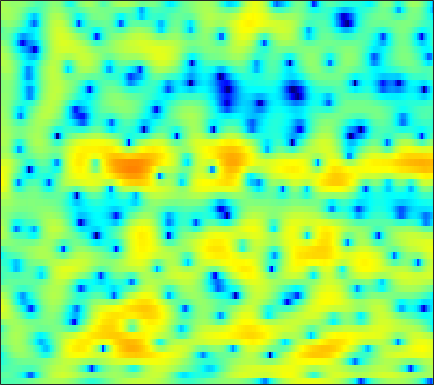

The table this chart was drawn from, first rows:
-3.0291, -3.0152, -3.0019, -2.9852, -2.9621, -2.9114, -2.8398, -2.7638, -2.6285, -2.4471, -2.2101, -2.0046, -1.6954, -1.3382, -1.0451, -0.63336, -0.21726, 0.088285, 0.48393, 0.88244, 1.2487, 1.5006, 1.7887, 2.0161
-2.411, -2.203, -2.055, -2.054, -2.152, -2.429, -2.886, -3.373, -4.248, -5.461, -7.146, -8.844, -11.95, -15.96, -16.6, -12.29, -8.23, -5.898, -3.463, -1.566, -0.05093, 0.8876, 1.925, 2.756
-4.191, -3.733, -3.228, -2.85, -2.648, -2.481, -2.422, -2.446, -2.565, -2.766, -3.004, -3.179, -3.355, -3.407, -3.316, -2.997, -2.463, -1.958, -1.202, -0.4007, 0.3792, 0.9273, 1.597, 2.183
-5.626, -4.943, -4.104, -3.371, -2.891, -2.348, -1.907, -1.645, -1.381, -1.201, -1.093, -1.044, -1.019, -1.016, -1.017, -1.004, -0.9561, -0.8929, -0.7505, -0.526, -0.2173, 0.06936, 0.515, 1.016
-6.865, -5.333, -3.644, -2.288, -1.45, -0.5553, 0.1258, 0.4967, 0.8276, 0.986, 0.9762, 0.8661, 0.5766, 0.1281, -0.3172, -1.056, -1.971, -2.77, -3.957, -5.134, -5.904, -5.869, -4.874, -3.194
-4.058, -2.919, -1.588, -0.4894, 0.1943, 0.9124, 1.433, 1.673, 1.804, 1.725, 1.437, 1.091, 0.4445, -0.3988, -1.15, -2.326, -3.715, -4.901, -6.687, -8.687, -10.51, -10.95, -9.341, -6.468
-0.9136, -0.3689, 0.3295, 0.9592, 1.371, 1.789, 2.035, 2.09, 1.986, 1.66, 1.09, 0.4856, -0.5727, -1.951, -3.217, -5.258, -7.702, -9.658, -11.7, -11.76, -10.04, -8.397, -6.228, -4.189
-1.735, -0.9346, 0.05361, 0.8964, 1.417, 1.935, 2.247, 2.342, 2.296, 2.042, 1.567, 1.055, 0.164, -0.9985, -2.044, -3.65, -5.439, -6.734, -7.925, -7.814, -6.564, -5.337, -3.7, -2.259
-4.393, -2.684, -0.9943, 0.2152, 0.8706, 1.476, 1.837, 1.973, 2.001, 1.862, 1.589, 1.32, 0.8877, 0.4002, 0.02815, -0.44, -0.8431, -1.073, -1.244, -1.262, -1.143, -0.9869, -0.7271, -0.479
0.1914, 0.6887, 1.238, 1.631, 1.803, 1.889, 1.826, 1.677, 1.362, 0.9364, 0.4682, 0.1148, -0.3081, -0.644, -0.8153, -0.9175, -0.8933, -0.7991, -0.5906, -0.3647, -0.1587, -0.04292, 0.02754, -0.02751
4.184, 4.026, 3.728, 3.336, 2.966, 2.353, 1.586, 0.8985, -0.1699, -1.389, -2.759, -3.869, -5.298, -6.318, -6.507, -5.899, -4.671, -3.629, -2.344, -1.257, -0.4096, 0.05789, 0.4375, 0.5599
5.61, 5.133, 4.366, 3.452, 2.648, 1.421, 0.00661, -1.163, -2.836, -4.68, -6.822, -8.769, -12.18, -17.29, -19.81, -14.08, -9.058, -6.379, -3.769, -1.881, -0.5023, 0.2644, 0.9716, 1.343
5.082, 4.428, 3.388, 2.094, 0.9476, -0.8731, -3.05, -4.945, -7.798, -10.56, -11.99, -11.81, -10.77, -9.431, -8.309, -6.671, -4.93, -3.647, -2.047, -0.6658, 0.4629, 1.125, 1.781, 2.179
3.263, 2.699, 1.795, 0.6691, -0.3557, -1.993, -4.093, -6.04, -9.127, -12.3, -13.47, -12.04, -9.355, -7.067, -5.65, -4.029, -2.598, -1.652, -0.5525, 0.4164, 1.249, 1.759, 2.292, 2.651
0.2165, 0.09352, -0.1563, -0.5462, -0.9416, -1.61, -2.366, -2.924, -3.596, -4.116, -4.302, -4.227, -3.879, -3.324, -2.839, -2.184, -1.496, -0.9865, -0.307, 0.359, 0.992, 1.445, 1.975, 2.38
-3.337, -2.59, -1.972, -1.666, -1.597, -1.619, -1.708, -1.806, -1.958, -2.058, -2.059, -2.05, -2.037, -2.04, -2.042, -2.057, -2.087, -2.052, -1.808, -1.316, -0.5874, 0.06813, 0.9843, 1.847
-3.994, -3.306, -2.798, -2.665, -2.705, -2.875, -3.052, -3.126, -3.025, -2.711, -2.405, -2.206, -2.086, -2.241, -2.626, -3.515, -5.038, -6.684, -9.223, -9.412, -6.197, -3.636, -0.8902, 1.156
-3.176, -3.399, -3.916, -4.841, -5.856, -7.807, -10.33, -11.68, -10.5, -7.687, -5.37, -4.112, -2.946, -2.402, -2.367, -2.86, -3.875, -4.984, -6.416, -6.275, -4.324, -2.451, -0.2132, 1.601
-4.654, -4.716, -4.996, -5.622, -6.482, -8.116, -10.03, -11.07, -10, -7.402, -5.059, -3.596, -2.171, -1.207, -0.7177, -0.323, -0.1266, -0.01967, 0.1638, 0.4398, 0.8931, 1.292, 1.856, 2.364
-7.757, -6.079, -4.663, -3.889, -3.579, -3.314, -3.137, -2.953, -2.462, -1.845, -1.143, -0.5524, 0.1494, 0.7547, 1.139, 1.58, 1.905, 2.109, 2.318, 2.424, 2.481, 2.454, 2.281, 1.917
-3.725, -2.905, -2.013, -1.385, -1.029, -0.6922, -0.4645, -0.2794, -0.0654, 0.1525, 0.4434, 0.6434, 0.9222, 1.218, 1.436, 1.724, 2.01, 2.2, 2.387, 2.51, 2.458, 2.295, 1.843, 1.058
0.9628, 0.8189, 0.6344, 0.4348, 0.2768, 0.01673, -0.207, -0.3558, -0.5434, -0.6654, -0.7224, -0.8061, -0.8705, -0.8775, -0.8215, -0.6168, -0.2251, 0.1629, 0.7363, 1.288, 1.678, 1.827, 1.802, 1.468
3.063, 2.507, 1.637, 0.6078, -0.266, -1.455, -2.546, -3.177, -3.621, -3.742, -3.905, -4.123, -4.739, -5.818, -6.736, -7.426, -6.368, -4.712, -2.381, -0.4933, 0.9501, 1.733, 2.418, 2.749
3.327, 2.573, 1.218, -0.6647, -2.546, -6.008, -11.33, -16.11, -13.42, -9.187, -7.089, -6.421, -6.653, -8.127, -10.12, -13.1, -10.73, -7.154, -3.41, -0.7799, 1.076, 2.087, 3.025, 3.587
2.22, 1.716, 0.7313, -0.6257, -1.89, -3.882, -5.847, -6.833, -6.835, -5.969, -4.91, -4.326, -3.858, -3.582, -3.421, -3.026, -2.325, -1.592, -0.4929, 0.5922, 1.541, 2.111, 2.676, 2.996
1.09, 1.001, 0.6921, 0.2086, -0.238, -0.832, -1.365, -1.663, -1.876, -1.905, -1.779, -1.652, -1.415, -1.154, -0.9469, -0.6327, -0.2577, 0.044, 0.4646, 0.8698, 1.217, 1.419, 1.582, 1.617
0.8807, 1.001, 1.008, 0.8758, 0.7209, 0.4685, 0.2145, 0.04565, -0.1501, -0.2459, -0.3073, -0.2999, -0.2466, -0.1699, -0.08183, 0.03613, 0.1631, 0.2579, 0.3742, 0.4695, 0.5171, 0.5214, 0.4656, 0.327
1.804, 1.888, 1.846, 1.668, 1.476, 1.157, 0.8275, 0.5974, 0.3481, 0.1585, 0.05287, 0.02206, -0.002197, 0.005989, 0.01286, 0.02102, -0.005203, -0.03911, -0.1132, -0.2164, -0.3314, -0.4289, -0.5641, -0.7343
3.776, 3.62, 3.228, 2.65, 2.114, 1.337, 0.5767, 0.06486, -0.4095, -0.6846, -0.6961, -0.6254, -0.4895, -0.348, -0.3063, -0.3229, -0.4542, -0.6274, -0.9437, -1.332, -1.683, -1.903, -2.062, -2.057
6.338, 5.851, 4.918, 3.623, 2.39, 0.4104, -1.884, -3.548, -4.972, -4.751, -3.641, -2.788, -1.82, -1.201, -0.9339, -0.8617, -1.099, -1.502, -2.335, -3.55, -5.053, -6.129, -6.759, -5.844
7.564, 6.912, 5.684, 3.976, 2.317, -0.6212, -4.764, -9.304, -15.43, -11.07, -7.243, -5.595, -4.207, -3.458, -3.075, -2.834, -2.917, -3.253, -4.191, -5.941, -8.975, -12.77, -18.32, -11.9
7.041, 6.499, 5.507, 4.189, 2.983, 1.158, -0.8428, -2.288, -4.015, -5.232, -6.356, -7.055, -8.026, -8.369, -8.099, -7.082, -6.029, -5.458, -5.166, -5.294, -5.702, -6.057, -6.154, -5.647
6.489, 6.185, 5.575, 4.733, 3.951, 2.746, 1.315, 0.1706, -1.523, -3.475, -5.998, -8.557, -13.98, -29.2, -18.11, -10.82, -7.268, -5.666, -4.385, -3.775, -3.702, -3.857, -4.426, -5.298
4.979, 5.009, 4.787, 4.28, 3.733, 2.796, 1.737, 0.8355, -0.4006, -1.687, -2.945, -3.892, -4.902, -5.324, -5.088, -4.21, -3.134, -2.46, -1.79, -1.5, -1.675, -2.101, -3.209, -5.139
2.28, 2.661, 2.7, 2.26, 1.661, 0.5834, -0.6942, -1.641, -2.716, -3.196, -3.199, -2.911, -2.469, -1.841, -1.395, -0.7802, -0.2652, 0.05484, 0.2916, 0.3161, 0.1265, -0.2013, -0.753, -1.417
1.508, 1.781, 1.649, 0.9431, 0.01105, -1.863, -4.765, -7.944, -13.59, -12.65, -7.668, -5.064, -2.673, -1.055, -0.1459, 0.7273, 1.312, 1.587, 1.738, 1.655, 1.382, 1.077, 0.5832, 0.08806
2.519, 2.491, 2.161, 1.462, 0.6669, -0.804, -2.659, -4.192, -5.784, -5.641, -4.039, -2.637, -0.9478, 0.3596, 1.122, 1.86, 2.311, 2.452, 2.416, 2.103, 1.49, 0.8591, -0.2591, -1.609
2.646, 2.565, 2.296, 1.849, 1.412, 0.7617, 0.08482, -0.327, -0.6674, -0.7127, -0.4072, -0.04746, 0.5577, 1.169, 1.563, 1.974, 2.19, 2.205, 1.99, 1.478, 0.6192, -0.3215, -2.053, -4.599
2.161, 2.108, 1.886, 1.511, 1.161, 0.648, 0.1385, -0.1956, -0.4834, -0.5617, -0.4106, -0.1581, 0.2838, 0.785, 1.149, 1.548, 1.802, 1.877, 1.774, 1.414, 0.7816, 0.1069, -1.056, -2.511
1.902, 1.823, 1.494, 0.919, 0.3374, -0.6164, -1.665, -2.44, -3.252, -3.499, -3.121, -2.49, -1.483, -0.4491, 0.268, 1.065, 1.675, 1.996, 2.232, 2.251, 2.033, 1.743, 1.191, 0.4942
1.76, 1.623, 1.137, 0.2716, -0.6734, -2.411, -4.884, -7.437, -12.32, -15.67, -10.95, -7.632, -4.549, -2.334, -1.067, 0.2845, 1.315, 1.915, 2.514, 2.895, 3.06, 3.042, 2.837, 2.444
1.299, 1.197, 0.7623, -0.03889, -0.9005, -2.42, -4.413, -6.183, -8.507, -9.552, -8.584, -7.163, -5.245, -3.579, -2.456, -1.111, 0.07147, 0.8581, 1.746, 2.439, 2.938, 3.161, 3.26, 3.118
0.8275, 0.8758, 0.6805, 0.196, -0.3418, -1.28, -2.377, -3.243, -4.347, -5.261, -5.879, -6.151, -6.148, -5.718, -5.041, -3.805, -2.345, -1.248, 0.1149, 1.26, 2.154, 2.659, 3.099, 3.265
0.4856, 0.6968, 0.7247, 0.4691, 0.1005, -0.6078, -1.559, -2.42, -3.755, -5.389, -7.341, -9.147, -12.14, -14.46, -13.5, -9.726, -6.224, -4.105, -1.814, -0.02725, 1.34, 2.128, 2.883, 3.343
0.04832, 0.3701, 0.5333, 0.3972, 0.09814, -0.5432, -1.476, -2.368, -3.817, -5.57, -7.742, -9.631, -12.49, -14.56, -13.78, -10.54, -7.21, -5.064, -2.707, -0.7854, 0.7302, 1.63, 2.546, 3.159
-0.1537, 0.2783, 0.5534, 0.4918, 0.229, -0.4162, -1.358, -2.248, -3.687, -5.284, -6.919, -8.061, -9.11, -9.312, -8.881, -7.559, -5.769, -4.33, -2.46, -0.7833, 0.6242, 1.494, 2.409, 3.021
0.4388, 0.9966, 1.36, 1.319, 1.04, 0.3438, -0.7255, -1.775, -3.513, -5.717, -8.452, -10.85, -14.06, -14.44, -12.29, -8.965, -6.104, -4.259, -2.162, -0.4214, 1.019, 1.883, 2.743, 3.283
1.779, 2.204, 2.41, 2.236, 1.87, 1.093, -0.03781, -1.123, -2.887, -5.093, -7.859, -10.38, -13.75, -14.14, -11.98, -8.658, -5.873, -4.097, -2.037, -0.3106, 1.119, 1.991, 2.854, 3.37
2.836, 2.865, 2.677, 2.225, 1.713, 0.8113, -0.3259, -1.313, -2.77, -4.348, -5.874, -6.937, -7.985, -8.389, -8.24, -7.42, -6.114, -4.949, -3.219, -1.511, 0.01805, 1.015, 2.075, 2.792
3.027, 2.736, 2.177, 1.413, 0.699, -0.4421, -1.764, -2.847, -4.378, -5.928, -7.44, -8.47, -9.842, -11.15, -11.89, -12.28, -11.12, -9.393, -6.682, -4.077, -1.837, -0.4278, 1.094, 2.221
2.249, 1.81, 1.044, 0.02319, -0.9301, -2.468, -4.31, -5.865, -8.047, -10.06, -11.7, -12.66, -13.89, -15.76, -18.3, -25.87, -22.38, -15.37, -9.722, -5.872, -2.991, -1.257, 0.6053, 2.037
0.6178, 0.3044, -0.3379, -1.328, -2.35, -4.183, -6.672, -9.138, -13.7, -20.7, -23.52, -19.51, -16.19, -14.47, -13.72, -12.68, -11.05, -9.373, -6.9, -4.45, -2.237, -0.7776, 0.9032, 2.276
-1.537, -1.251, -1.253, -1.709, -2.368, -3.681, -5.532, -7.274, -9.949, -12.46, -13.6, -13.29, -12.18, -10.97, -10.08, -8.853, -7.455, -6.271, -4.591, -2.865, -1.16, 0.02219, 1.433, 2.622
-2.678, -1.671, -0.9679, -0.8297, -1.032, -1.627, -2.551, -3.391, -4.599, -5.797, -6.83, -7.456, -8.129, -8.583, -8.682, -8.392, -7.428, -6.331, -4.553, -2.7, -0.9579, 0.2325, 1.609, 2.73
-0.6427, 0.02544, 0.5959, 0.8072, 0.759, 0.4402, -0.1167, -0.6766, -1.601, -2.723, -4.058, -5.246, -7.194, -9.826, -12.53, -16.42, -14.37, -10.63, -6.649, -3.691, -1.433, -0.07755, 1.368, 2.457
1.447, 1.669, 1.853, 1.882, 1.793, 1.514, 1.067, 0.6144, -0.151, -1.116, -2.317, -3.427, -5.211, -7.392, -9.189, -10.96, -10.19, -8.351, -5.692, -3.424, -1.588, -0.4602, 0.7444, 1.631
2.22, 2.215, 2.137, 1.997, 1.85, 1.61, 1.291, 0.9965, 0.5163, -0.08237, -0.8124, -1.419, -2.299, -3.177, -3.731, -4.161, -4.184, -3.906, -3.24, -2.369, -1.449, -0.7785, 0.02181, 0.6442
2.535, 2.253, 1.834, 1.449, 1.239, 1.093, 1.058, 1.06, 1.02, 0.8751, 0.5799, 0.2693, -0.2657, -0.8951, -1.404, -2.051, -2.59, -2.838, -2.903, -2.583, -1.906, -1.29, -0.4687, 0.2069
